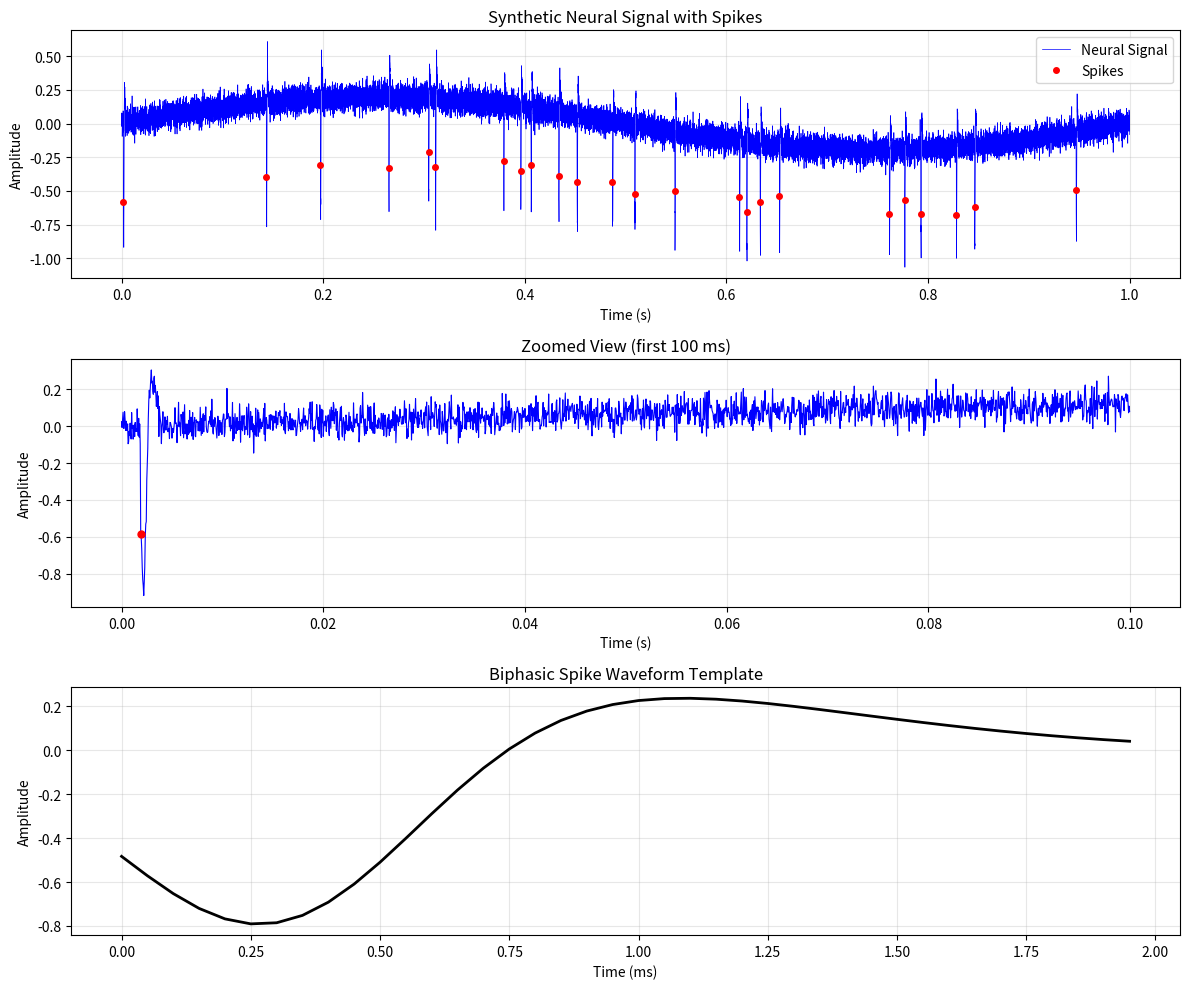

The matplotlib source for this figure:
"""
Neural Signal Generator

Generates synthetic neural signals with:
- Background noise (Gaussian white noise)
- Low-frequency drift (physiological baseline shifts)
- Action potential (spike) waveforms
- Configurable firing rates

This simulates extracellular recording signals typical of neural interfaces.
"""

import numpy as np
from typing import Optional, Tuple, List


class NeuralSignalGenerator:
    """
    Generates synthetic neural signals with noise, drift, and spike waveforms.
    
    Attributes:
        fs (float): Sampling frequency in Hz
        noise_amplitude (float): Standard deviation of background noise
        drift_amplitude (float): Amplitude of low-frequency drift
        drift_freq (float): Frequency of drift component in Hz
    """
    
    def __init__(self, 
                 fs: float = 20000.0,
                 noise_amplitude: float = 0.05,
                 drift_amplitude: float = 0.2,
                 drift_freq: float = 1.0):
        """
        Initialize the neural signal generator.
        
        Args:
            fs: Sampling frequency in Hz (default: 20 kHz)
            noise_amplitude: Standard deviation of Gaussian noise (default: 0.05)
            drift_amplitude: Amplitude of sinusoidal drift (default: 0.2)
            drift_freq: Frequency of drift component in Hz (default: 1 Hz)
        """
        self.fs = fs
        self.noise_amplitude = noise_amplitude
        self.drift_amplitude = drift_amplitude
        self.drift_freq = drift_freq
        
    def generate_noise(self, duration: float) -> np.ndarray:
        """
        Generate Gaussian white noise.
        
        Args:
            duration: Duration in seconds
            
        Returns:
            Noise signal array
        """
        N = int(duration * self.fs)
        return self.noise_amplitude * np.random.randn(N)
    
    def generate_drift(self, duration: float, phase: float = 0.0) -> Tuple[np.ndarray, np.ndarray]:
        """
        Generate low-frequency drift component.
        
        Args:
            duration: Duration in seconds
            phase: Phase offset in radians
            
        Returns:
            Tuple of (time array, drift signal)
        """
        N = int(duration * self.fs)
        t = np.arange(N) / self.fs
        drift = self.drift_amplitude * np.sin(2 * np.pi * self.drift_freq * t + phase)
        return t, drift
    
    def generate_spike_waveform(self, spike_type: str = 'biphasic') -> np.ndarray:
        """
        Generate a single action potential waveform.
        
        Args:
            spike_type: Type of spike ('biphasic', 'triphasic', 'simple')
            
        Returns:
            Spike waveform array
        """
        # Spike duration: ~2 ms is typical for extracellular spikes
        spike_duration = 0.002  # seconds
        N_spike = int(spike_duration * self.fs)
        t_spike = np.linspace(0, spike_duration, N_spike)
        
        if spike_type == 'biphasic':
            # Classic biphasic action potential
            # Negative phase followed by positive phase
            tau1 = 0.0003  # decay time constant for negative phase
            tau2 = 0.0006  # decay time constant for positive phase
            
            # Negative peak at ~0.3 ms
            t_peak1 = 0.0003
            phase1 = -1.0 * np.exp(-(t_spike - t_peak1)**2 / (2 * tau1**2))
            
            # Positive peak at ~0.8 ms
            t_peak2 = 0.0008
            phase2 = 0.3 * np.exp(-(t_spike - t_peak2)**2 / (2 * tau2**2))
            
            spike = phase1 + phase2
            
        elif spike_type == 'triphasic':
            # Triphasic waveform: positive-negative-positive
            tau = 0.0002
            
            t_peak1 = 0.0002
            phase1 = 0.2 * np.exp(-(t_spike - t_peak1)**2 / (2 * tau**2))
            
            t_peak2 = 0.0005
            phase2 = -1.0 * np.exp(-(t_spike - t_peak2)**2 / (2 * (1.5*tau)**2))
            
            t_peak3 = 0.001
            phase3 = 0.15 * np.exp(-(t_spike - t_peak3)**2 / (2 * tau**2))
            
            spike = phase1 + phase2 + phase3
            
        else:  # 'simple'
            # Simple Gaussian-like spike
            t_peak = spike_duration / 2
            tau = 0.0003
            spike = -np.exp(-(t_spike - t_peak)**2 / (2 * tau**2))
        
        return spike
    
    def generate_spike_train(self, 
                            duration: float, 
                            firing_rate: float,
                            refractory_period: float = 0.002) -> np.ndarray:
        """
        Generate spike timing based on a Poisson process.
        
        Args:
            duration: Duration in seconds
            firing_rate: Average firing rate in Hz
            refractory_period: Minimum time between spikes in seconds
            
        Returns:
            Array of spike times in seconds
        """
        # Generate candidate spike times using Poisson process
        num_expected_spikes = int(duration * firing_rate * 1.5)  # Generate extra
        inter_spike_intervals = np.random.exponential(1.0 / firing_rate, num_expected_spikes)
        candidate_times = np.cumsum(inter_spike_intervals)
        
        # Enforce refractory period
        spike_times = []
        last_spike = -refractory_period
        
        for t in candidate_times:
            if t > duration:
                break
            if t - last_spike >= refractory_period:
                spike_times.append(t)
                last_spike = t
        
        return np.array(spike_times)
    
    def inject_spikes(self, 
                     base_signal: np.ndarray,
                     spike_times: np.ndarray,
                     spike_waveform: np.ndarray,
                     amplitude_variation: float = 0.1) -> np.ndarray:
        """
        Inject spike waveforms into the base signal.
        
        Args:
            base_signal: Base signal to inject spikes into
            spike_times: Array of spike times in seconds
            spike_waveform: Spike waveform template
            amplitude_variation: Random variation in spike amplitude (0-1)
            
        Returns:
            Signal with spikes injected
        """
        signal_with_spikes = base_signal.copy()
        spike_len = len(spike_waveform)
        
        for spike_time in spike_times:
            spike_idx = int(spike_time * self.fs)
            
            # Check bounds
            if spike_idx + spike_len >= len(base_signal):
                continue
            
            # Add random amplitude variation
            amplitude = 1.0 + amplitude_variation * (2 * np.random.rand() - 1)
            
            # Inject spike
            signal_with_spikes[spike_idx:spike_idx + spike_len] += amplitude * spike_waveform
        
        return signal_with_spikes
    
    def generate_signal(self,
                       duration: float,
                       firing_rate: float = 30.0,
                       spike_type: str = 'biphasic',
                       amplitude_variation: float = 0.1,
                       seed: Optional[int] = None) -> Tuple[np.ndarray, np.ndarray, np.ndarray, List[int]]:
        """
        Generate a complete synthetic neural signal.
        
        Args:
            duration: Duration in seconds
            firing_rate: Average firing rate in Hz
            spike_type: Type of spike waveform ('biphasic', 'triphasic', 'simple')
            amplitude_variation: Random variation in spike amplitude (0-1)
            seed: Random seed for reproducibility
            
        Returns:
            Tuple of (time array, complete signal, spike times, spike indices)
        """
        if seed is not None:
            np.random.seed(seed)
        
        # Generate base components
        noise = self.generate_noise(duration)
        t, drift = self.generate_drift(duration)
        base_signal = noise + drift
        
        # Generate and inject spikes
        spike_times = self.generate_spike_train(duration, firing_rate)
        spike_waveform = self.generate_spike_waveform(spike_type)
        
        # Create complete signal
        complete_signal = self.inject_spikes(base_signal, spike_times, spike_waveform, amplitude_variation)
        
        # Convert spike times to indices for easy plotting
        spike_indices = [int(t * self.fs) for t in spike_times if int(t * self.fs) < len(complete_signal)]
        
        return t, complete_signal, spike_times, spike_indices
    
    def generate_multi_unit_signal(self,
                                   duration: float,
                                   num_units: int = 3,
                                   firing_rates: Optional[List[float]] = None,
                                   spike_types: Optional[List[str]] = None,
                                   seed: Optional[int] = None) -> Tuple[np.ndarray, np.ndarray, List[np.ndarray]]:
        """
        Generate a signal with multiple neuron units.
        
        Args:
            duration: Duration in seconds
            num_units: Number of neuron units to simulate
            firing_rates: List of firing rates for each unit (defaults to random 10-50 Hz)
            spike_types: List of spike types for each unit
            seed: Random seed for reproducibility
            
        Returns:
            Tuple of (time array, complete signal, list of spike times for each unit)
        """
        if seed is not None:
            np.random.seed(seed)
        
        # Default firing rates
        if firing_rates is None:
            firing_rates = [np.random.uniform(10, 50) for _ in range(num_units)]
        
        # Default spike types
        if spike_types is None:
            spike_types = ['biphasic'] * num_units
        
        # Generate base signal
        noise = self.generate_noise(duration)
        t, drift = self.generate_drift(duration)
        complete_signal = noise + drift
        
        all_spike_times = []
        
        # Add spikes from each unit
        for i in range(num_units):
            spike_times = self.generate_spike_train(duration, firing_rates[i])
            spike_waveform = self.generate_spike_waveform(spike_types[i])
            
            # Scale amplitude for different units
            amplitude_scale = 0.5 + 0.5 * (i / max(1, num_units - 1))
            scaled_waveform = spike_waveform * amplitude_scale
            
            complete_signal = self.inject_spikes(complete_signal, spike_times, scaled_waveform, amplitude_variation=0.15)
            all_spike_times.append(spike_times)
        
        return t, complete_signal, all_spike_times


def demo():
    """
    Demonstration of the neural signal generator.
    """
    import matplotlib.pyplot as plt
    
    # Create generator
    gen = NeuralSignalGenerator(fs=20000, noise_amplitude=0.05, drift_amplitude=0.2, drift_freq=1.0)
    
    # Generate signal
    duration = 1.0  # 1 second
    t, signal, spike_times, spike_indices = gen.generate_signal(
        duration=duration,
        firing_rate=30.0,
        spike_type='biphasic',
        seed=42
    )
    
    # Plot results
    fig, axes = plt.subplots(3, 1, figsize=(12, 10))
    
    # Full signal
    axes[0].plot(t, signal, 'b-', linewidth=0.5, label='Neural Signal')
    axes[0].plot(t[spike_indices], signal[spike_indices], 'r.', markersize=8, label='Spikes')
    axes[0].set_xlabel('Time (s)')
    axes[0].set_ylabel('Amplitude')
    axes[0].set_title('Synthetic Neural Signal with Spikes')
    axes[0].legend()
    axes[0].grid(True, alpha=0.3)
    
    # Zoomed view
    zoom_duration = 0.1  # 100 ms
    zoom_samples = int(zoom_duration * gen.fs)
    axes[1].plot(t[:zoom_samples], signal[:zoom_samples], 'b-', linewidth=0.8)
    zoom_spikes = [idx for idx in spike_indices if idx < zoom_samples]
    if zoom_spikes:
        axes[1].plot(t[zoom_spikes], signal[zoom_spikes], 'r.', markersize=10)
    axes[1].set_xlabel('Time (s)')
    axes[1].set_ylabel('Amplitude')
    axes[1].set_title(f'Zoomed View (first {zoom_duration*1000:.0f} ms)')
    axes[1].grid(True, alpha=0.3)
    
    # Spike waveform template
    spike_waveform = gen.generate_spike_waveform('biphasic')
    t_spike = np.arange(len(spike_waveform)) / gen.fs * 1000  # Convert to ms
    axes[2].plot(t_spike, spike_waveform, 'k-', linewidth=2)
    axes[2].set_xlabel('Time (ms)')
    axes[2].set_ylabel('Amplitude')
    axes[2].set_title('Biphasic Spike Waveform Template')
    axes[2].grid(True, alpha=0.3)
    
    plt.tight_layout()
    
    # Save to data/outputs directory (works with Docker volumes)
    import os
    output_dir = 'data/outputs'
    os.makedirs(output_dir, exist_ok=True)
    output_path = os.path.join(output_dir, 'neural_signal_demo.png')
    plt.savefig(output_path, dpi=150)
    
    print(f"Generated {len(spike_times)} spikes in {duration} seconds")
    print(f"Average firing rate: {len(spike_times)/duration:.1f} Hz")
    print(f"Plot saved to: {output_path}")
    
    # Try to show plot if interactive backend is available
    try:
        plt.show()
    except:
        pass


if __name__ == '__main__':
    demo()
